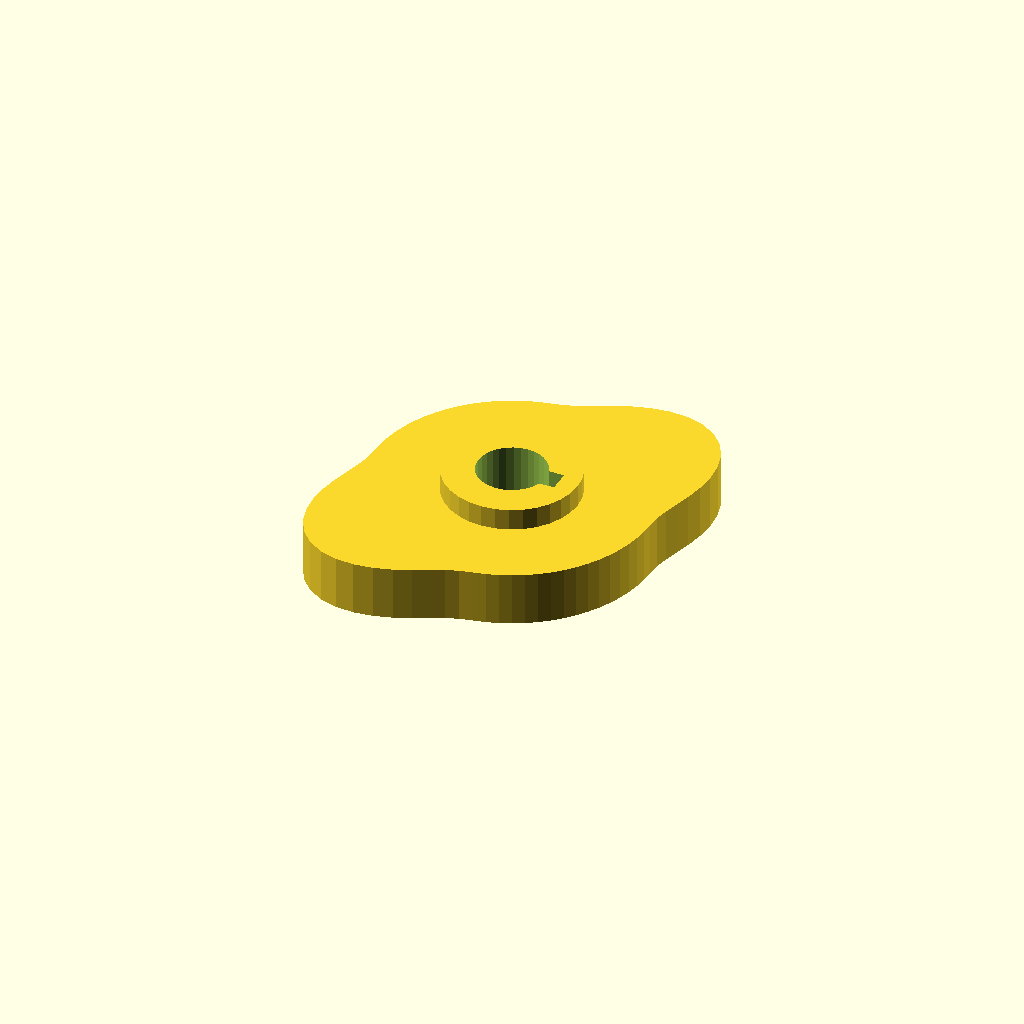
Cell 1: the model at its default parameters.
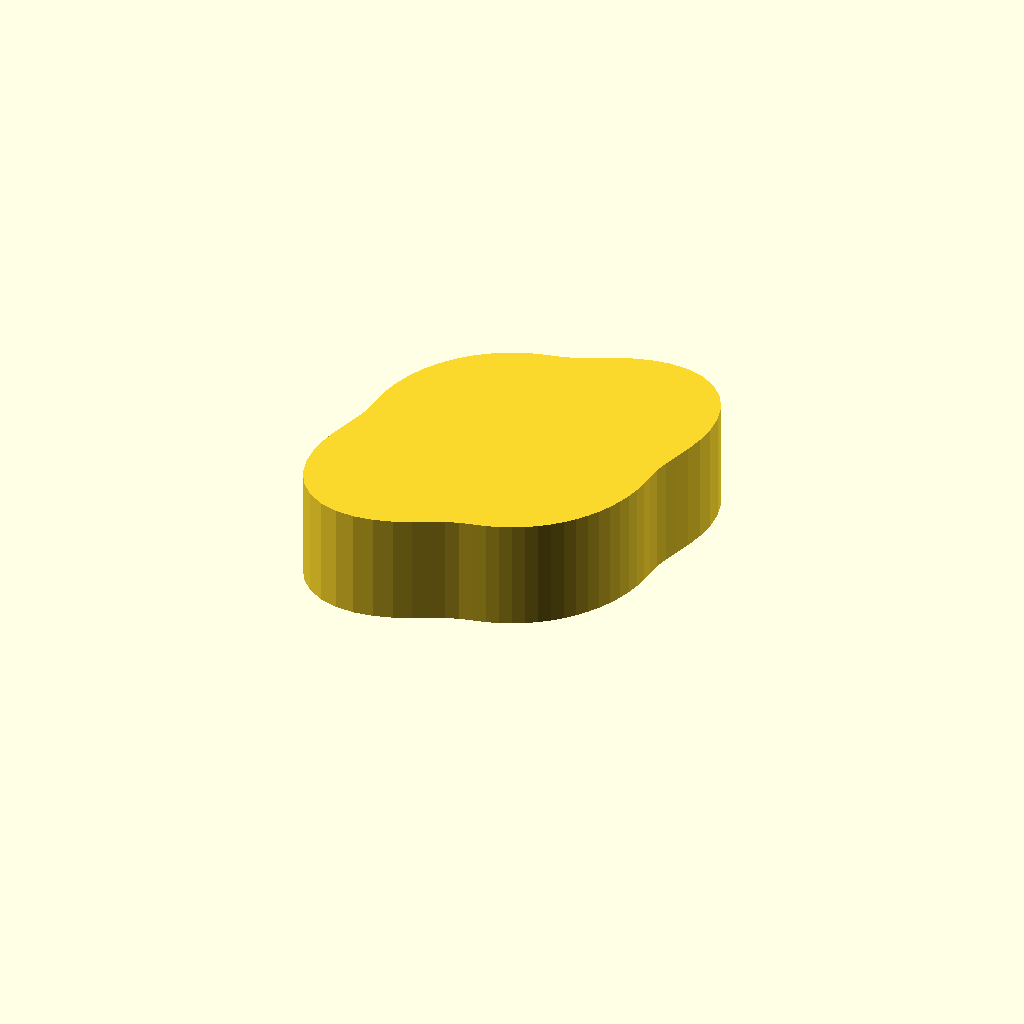
Cell 2: the same model with cam_t = 20.
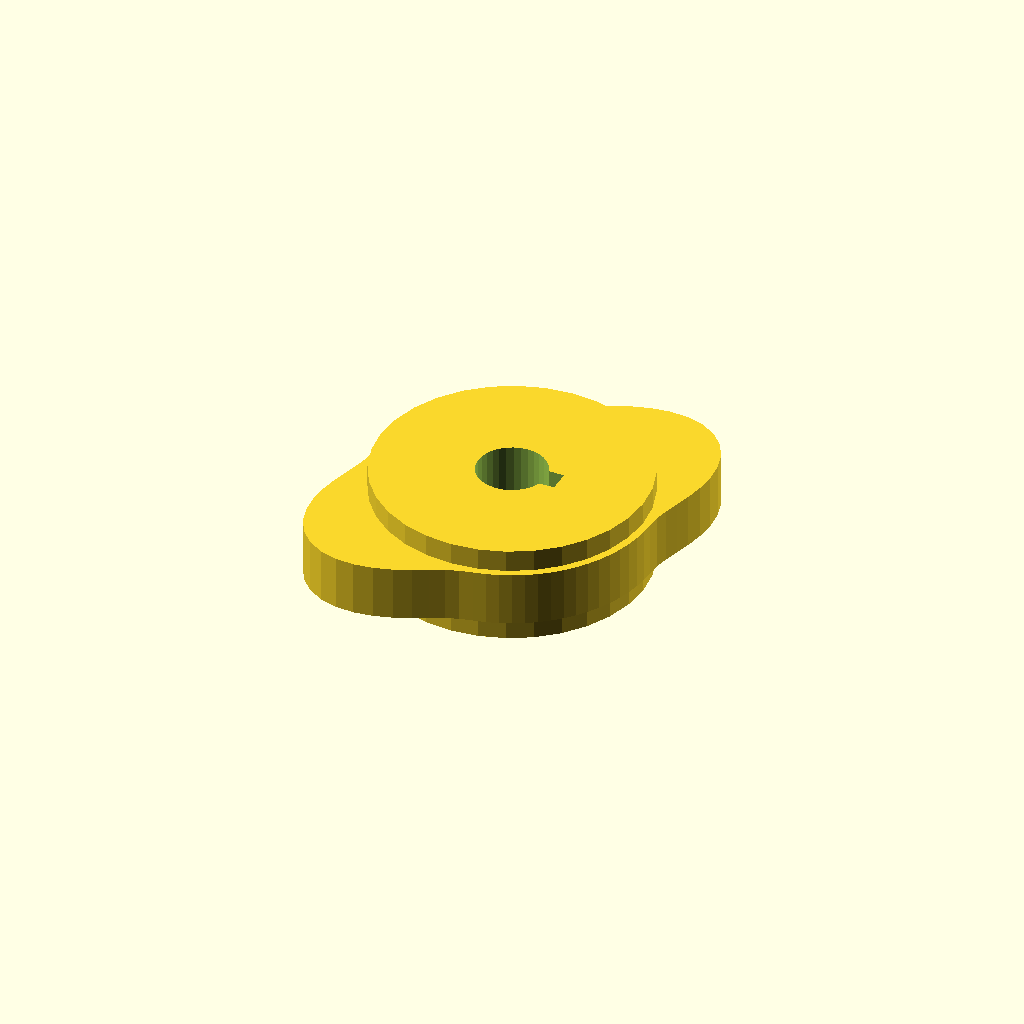
Cell 3: hub_d = 49.4 (everything else at default).
All cells are drawn from one camera (rotation 55°, 0°, 25°, orthographic, colour scheme Cornfield), so only the parameter changes between them.
OpenSCAD source file optional_data/data/gen3/cams/part_0018.scad:
$fn = 32;

// ----------------------------------------------------------------------
// Cam: base radius 26 mm with a 12 mm lift over 180 degrees
// ----------------------------------------------------------------------

// --- parameters (mm) ---
base_r = 26;              // base radius
lift = 12;                // lift height above the base radius
lift_span = 180;          // angular width of the lift
lift_start = 0;           // angle where the lift starts
cam_t = 10;               // cam plate thickness
hub_d = 24.7;             // hub diameter
hub_h = 18;               // hub height
bore_d = 12.7;            // bore
key_w = 4;                // keyway width
key_depth = 2;            // keyway depth

cam_profile = [[26, 0], [26.199, 2.292], [26.756, 4.718], [27.548, 7.381], [28.396, 10.335], [29.088, 13.564], [29.412, 16.981], [29.189, 20.439], [28.299, 23.746], [26.698, 26.698], [24.424, 29.107], [21.588, 30.831], [18.358, 31.797], [14.928, 32.014], [11.491, 31.573], [8.208, 30.634], [5.185, 29.405], [2.459, 28.109], [0, 26.952], [-2.283, 26.093], [-4.515, 25.605], [-6.729, 25.114], [-8.893, 24.432], [-10.988, 23.564], [-13, 22.517], [-14.913, 21.298], [-16.712, 19.917], [-18.385, 18.385], [-19.917, 16.712], [-21.298, 14.913], [-22.517, 13], [-23.564, 10.988], [-24.432, 8.893], [-25.114, 6.729], [-25.605, 4.515], [-25.901, 2.266], [-26, 0], [-26.199, -2.292], [-26.756, -4.718], [-27.548, -7.381], [-28.396, -10.335], [-29.088, -13.564], [-29.412, -16.981], [-29.189, -20.439], [-28.299, -23.746], [-26.698, -26.698], [-24.424, -29.107], [-21.588, -30.831], [-18.358, -31.797], [-14.928, -32.014], [-11.491, -31.573], [-8.208, -30.634], [-5.185, -29.405], [-2.459, -28.109], [0, -26.952], [2.283, -26.093], [4.515, -25.605], [6.729, -25.114], [8.893, -24.432], [10.988, -23.564], [13, -22.517], [14.913, -21.298], [16.712, -19.917], [18.385, -18.385], [19.917, -16.712], [21.298, -14.913], [22.517, -13], [23.564, -10.988], [24.432, -8.893], [25.114, -6.729], [25.605, -4.515], [25.901, -2.266]];

difference() {
  union() {
    linear_extrude(height = cam_t) polygon(cam_profile);
    /* hub, proud of the cam plate on both sides */
    translate([0, 0, -4]) cylinder(h = hub_h, d = hub_d);
  }
  /* bore through the hub, 2.5 mm clear on both faces */
  translate([0, 0, -6.5]) cylinder(h = hub_h + 5, d = bore_d);
  /* keyway, milled through the whole hub */
  translate([4.35, -2, -6.5]) cube([4.5, 4, 23]);
}
Customizer parameters (derived from the source; name, type, default, range or options):
base_r: number, default 26
lift: number, default 12
lift_span: number, default 180
lift_start: number, default 0
cam_t: number, default 10
hub_d: number, default 24.7
hub_h: number, default 18
bore_d: number, default 12.7
key_w: number, default 4
key_depth: number, default 2
